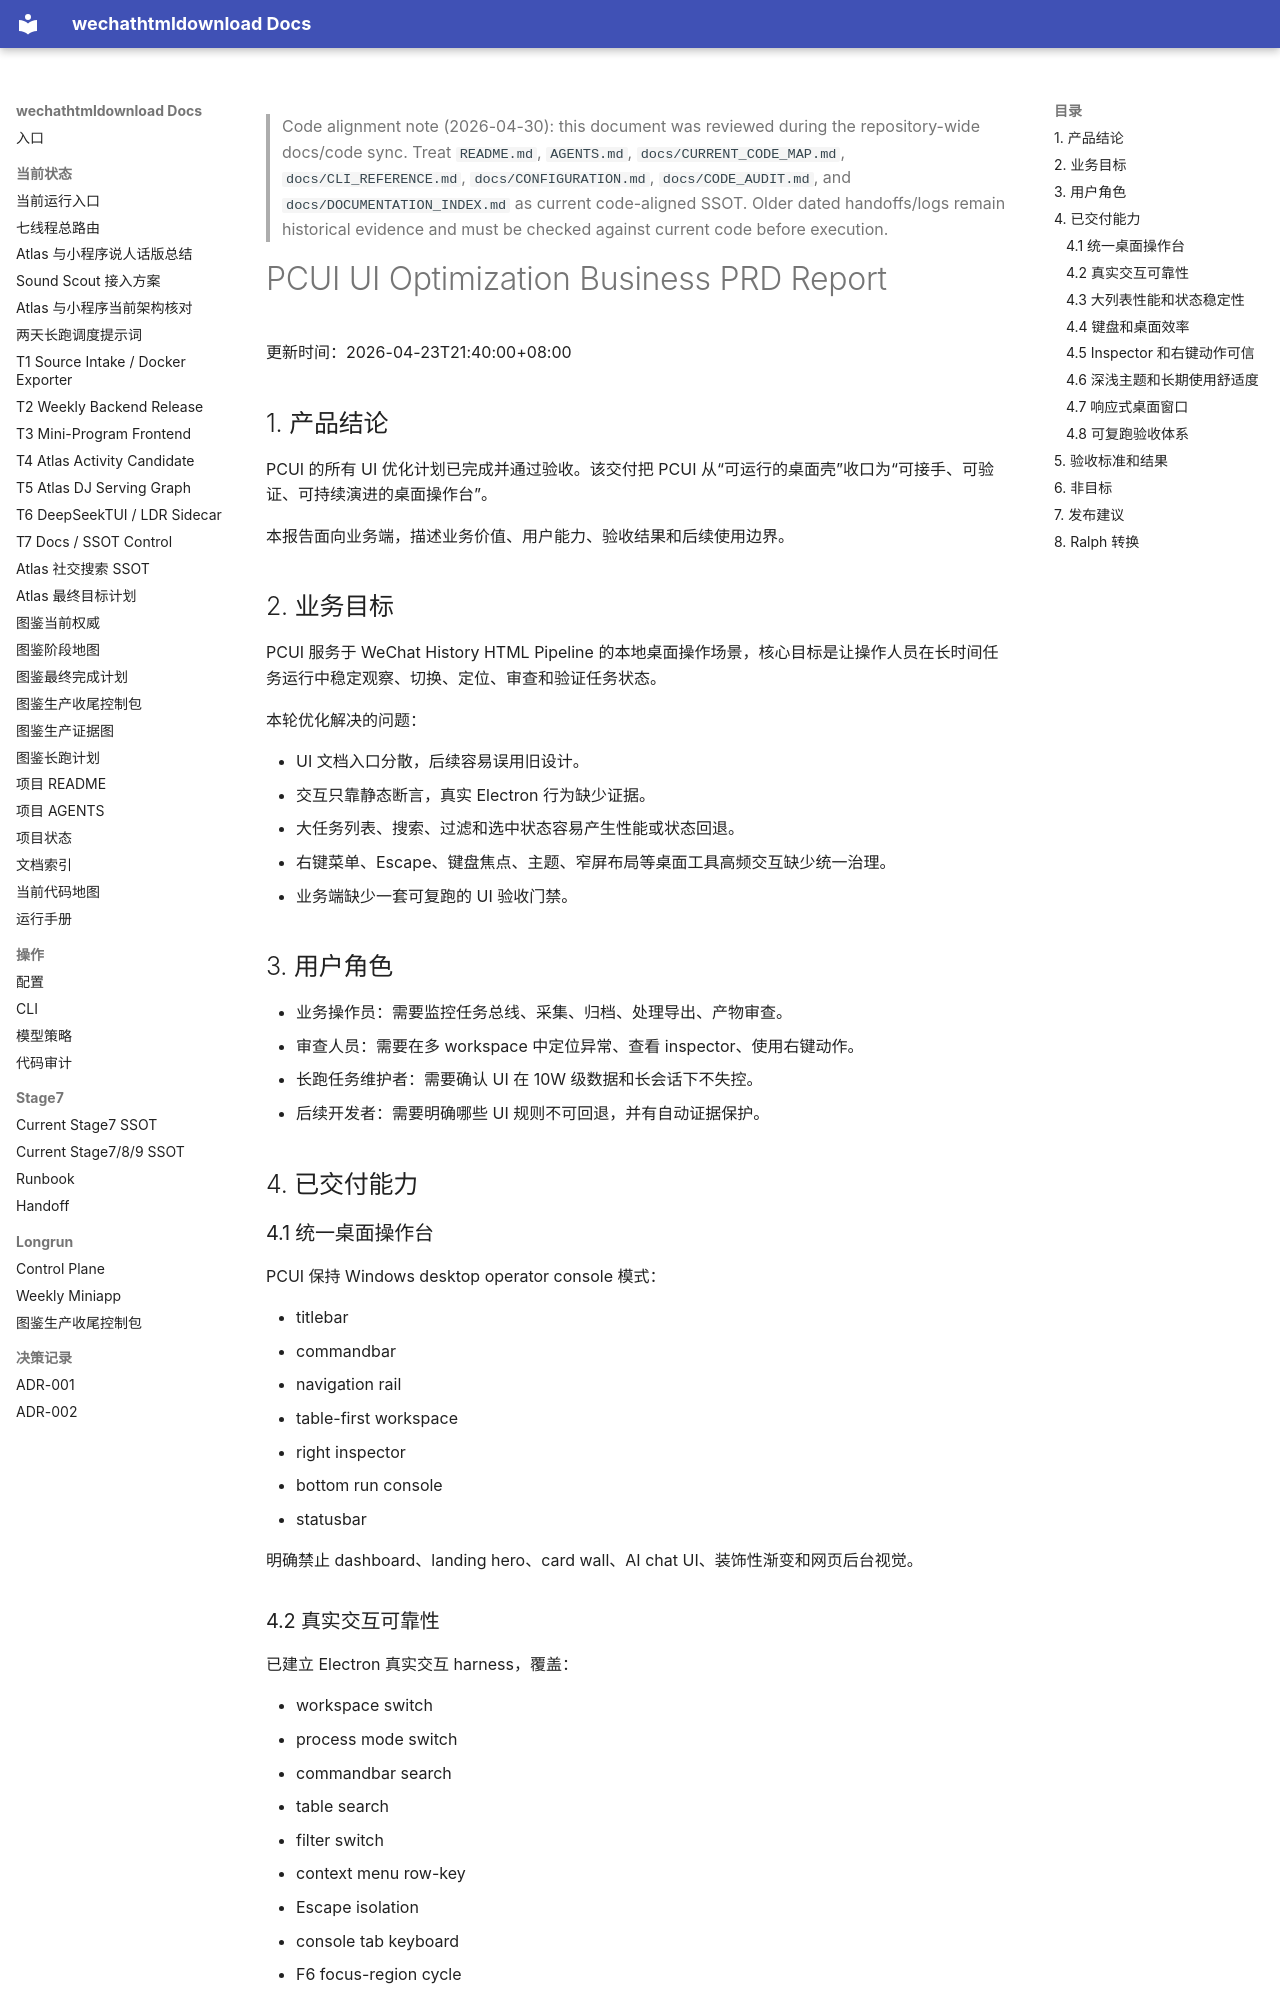

repository: yutianyu111602-glitch/wechathtmldownload · page: superpowers/specs/2026-04-23-pcui-business-prd-report.html · generator: mkdocs

<!-- CODE_ALIGNMENT_2026_04_30_START -->
> Code alignment note (2026-04-30): this document was reviewed during the repository-wide docs/code sync. Treat `README.md`, `AGENTS.md`, `docs/CURRENT_CODE_MAP.md`, `docs/CLI_REFERENCE.md`, `docs/CONFIGURATION.md`, `docs/CODE_AUDIT.md`, and `docs/DOCUMENTATION_INDEX.md` as current code-aligned SSOT. Older dated handoffs/logs remain historical evidence and must be checked against current code before execution.
<!-- CODE_ALIGNMENT_2026_04_30_END -->

# PCUI UI Optimization Business PRD Report

更新时间：2026-04-23T21:40:00+08:00

## 1. 产品结论

PCUI 的所有 UI 优化计划已完成并通过验收。该交付把 PCUI 从“可运行的桌面壳”收口为“可接手、可验证、可持续演进的桌面操作台”。

本报告面向业务端，描述业务价值、用户能力、验收结果和后续使用边界。

## 2. 业务目标

PCUI 服务于 WeChat History HTML Pipeline 的本地桌面操作场景，核心目标是让操作人员在长时间任务运行中稳定观察、切换、定位、审查和验证任务状态。

本轮优化解决的问题：

- UI 文档入口分散，后续容易误用旧设计。
- 交互只靠静态断言，真实 Electron 行为缺少证据。
- 大任务列表、搜索、过滤和选中状态容易产生性能或状态回退。
- 右键菜单、Escape、键盘焦点、主题、窄屏布局等桌面工具高频交互缺少统一治理。
- 业务端缺少一套可复跑的 UI 验收门禁。

## 3. 用户角色

- 业务操作员：需要监控任务总线、采集、归档、处理导出、产物审查。
- 审查人员：需要在多 workspace 中定位异常、查看 inspector、使用右键动作。
- 长跑任务维护者：需要确认 UI 在 10W 级数据和长会话下不失控。
- 后续开发者：需要明确哪些 UI 规则不可回退，并有自动证据保护。

## 4. 已交付能力

### 4.1 统一桌面操作台

PCUI 保持 Windows desktop operator console 模式：

- titlebar
- commandbar
- navigation rail
- table-first workspace
- right inspector
- bottom run console
- statusbar

明确禁止 dashboard、landing hero、card wall、AI chat UI、装饰性渐变和网页后台视觉。
